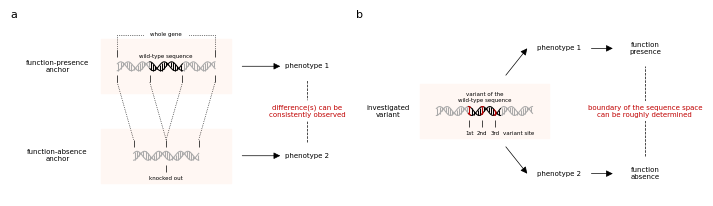

This figure's Python source: (Note: this script raises an exception after producing the figure.)
"""
@Author      : Haoling Zhang
@Description : Figure 2
"""
from logging import getLogger, CRITICAL
from matplotlib import pyplot, rcParams
from numpy import array, linspace, cos, pi
from warnings import filterwarnings

filterwarnings("ignore")

getLogger("matplotlib").setLevel(CRITICAL)

rcParams["font.family"] = "Arial"
rcParams["mathtext.fontset"] = "custom"
rcParams["mathtext.rm"] = "Linux Libertine"
rcParams["mathtext.cal"] = "Lucida Calligraphy"
rcParams["mathtext.it"] = "Linux Libertine:italic"
rcParams["mathtext.bf"] = "Linux Libertine:bold"

figure = pyplot.figure(figsize=(7.2, 2), tight_layout=True)

pyplot.subplot(1, 2, 1)
pyplot.text(0.40, 1.50, "function-presence\nanchor", ha="center", va="center", fontsize=5)
pyplot.text(0.40, 0.50, "function-absence\nanchor", ha="center", va="center", fontsize=5)

pyplot.fill_between([0.80, 2.00], 1.20, 1.80, color="#FFF7F3", zorder=0)
pyplot.plot(linspace(0.95, 1.25, 31),
            1.50 + cos(linspace(0, 3 * pi, 31) - 1.00) * 0.05,
            color="#AAAAAA", lw=0.75, zorder=2)
pyplot.plot(linspace(0.95, 1.25, 31),
            1.50 - cos(linspace(0, 3 * pi, 31)) * 0.05,
            color="#AAAAAA", lw=0.75, zorder=2)
for location, (x_point, y_point_1, y_point_2) in enumerate(zip(linspace(0.95, 1.25, 31),
                                                               cos(linspace(0, 3 * pi, 31) - 1.00) * 0.05,
                                                               cos(linspace(0, 3 * pi, 31)) * 0.05)):
    if location % 2 == 1:
        pyplot.vlines(x_point, 1.50 + y_point_1, 1.50 - y_point_2, lw=0.75, color="#AAAAAA", zorder=1)
pyplot.plot(linspace(1.25, 1.55, 31),
            1.50 + cos(linspace(pi, 4 * pi, 31) - 1.00) * 0.05,
            color="#000000", lw=0.75, zorder=3)
pyplot.plot(linspace(1.25, 1.55, 31),
            1.50 - cos(linspace(pi, 4 * pi, 31)) * 0.05,
            color="#000000", lw=0.75, zorder=3)
for location, (x_point, y_point_1, y_point_2) in enumerate(zip(linspace(1.25, 1.55, 31),
                                                               cos(linspace(pi, 4 * pi, 31) - 1.00) * 0.05,
                                                               cos(linspace(pi, 4 * pi, 31)) * 0.05)):
    if location % 2 == 1:
        pyplot.vlines(x_point, 1.50 + y_point_1, 1.50 - y_point_2, lw=0.75, color="#000000", zorder=3)
pyplot.plot(linspace(1.55, 1.85, 31),
            1.50 + cos(linspace(0, 3 * pi, 31) - 1.00) * 0.05,
            color="#AAAAAA", lw=0.75, zorder=2)
pyplot.plot(linspace(1.55, 1.85, 31),
            1.50 - cos(linspace(0, 3 * pi, 31)) * 0.05,
            color="#AAAAAA", lw=0.75, zorder=2)
for location, (x_point, y_point_1, y_point_2) in enumerate(zip(linspace(1.55, 1.85, 31),
                                                               cos(linspace(0, 3 * pi, 31) - 1.00) * 0.05,
                                                               cos(linspace(0, 3 * pi, 31)) * 0.05)):
    if location % 2 == 1:
        pyplot.vlines(x_point, 1.50 + y_point_1, 1.50 - y_point_2, lw=0.75, color="#AAAAAA", zorder=1)

pyplot.text(1.40, 1.61, "wild-type sequence", ha="center", va="center", fontsize=4)
pyplot.text(1.40, 1.85, "whole gene", ha="center", va="center", fontsize=4)
pyplot.plot([0.95, 0.95, 1.20], [1.68, 1.85, 1.85], lw=0.50, ls=":", color="#000000", zorder=4)
pyplot.plot([1.85, 1.85, 1.60], [1.68, 1.85, 1.85], lw=0.50, ls=":", color="#000000", zorder=4)
pyplot.vlines([0.95, 1.85], 1.60, 1.68, lw=0.50, color="k", zorder=4)

pyplot.vlines([0.95, 1.25, 1.55, 1.85], 1.40, 1.32, lw=0.50, color="k", zorder=4)
pyplot.plot([0.95, 1.10], [1.32, 0.68], lw=0.50, ls=":", color="#000000")
pyplot.plot([1.25, 1.40], [1.32, 0.68], lw=0.50, ls=":", color="#000000")
pyplot.plot([1.55, 1.40], [1.32, 0.68], lw=0.50, ls=":", color="#000000")
pyplot.plot([1.85, 1.70], [1.32, 0.68], lw=0.50, ls=":", color="#000000")
pyplot.vlines([1.10, 1.40, 1.70], 0.60, 0.68, lw=0.50, color="k", zorder=4)

pyplot.fill_between([0.80, 2.00], 0.20, 0.80, color="#FFF7F3")
pyplot.plot(linspace(1.10, 1.70, 61),
            0.50 + cos(linspace(0, 6 * pi, 61) - 1.00) * 0.05,
            color="#AAAAAA", lw=0.75, zorder=2)
pyplot.plot(linspace(1.10, 1.70, 61),
            0.50 - cos(linspace(0, 6 * pi, 61)) * 0.05,
            color="#AAAAAA", lw=0.75, zorder=2)
for location, (x_point, y_point_1, y_point_2) in enumerate(zip(linspace(1.10, 1.70, 61),
                                                               cos(linspace(0, 6 * pi, 61) - 1.00) * 0.05,
                                                               cos(linspace(0, 6 * pi, 61)) * 0.05)):
    if location % 2 == 1:
        pyplot.vlines(x_point, 0.50 + y_point_1, 0.50 - y_point_2, lw=0.75, color="#AAAAAA")

pyplot.vlines(1.40, 0.32, 0.40, lw=0.50, color="k", zorder=4)
pyplot.text(1.40, 0.25, "knocked out", ha="center", va="center", fontsize=4)

pyplot.annotate("", xy=(2.10, 1.50), xytext=(2.45, 1.50),
                arrowprops=dict(arrowstyle="<|-", color="k", shrinkA=0, shrinkB=0, lw=0.50))
pyplot.annotate("", xy=(2.10, 0.50), xytext=(2.45, 0.50),
                arrowprops=dict(arrowstyle="<|-", color="k", shrinkA=0, shrinkB=0, lw=0.50))
pyplot.vlines(2.70, 0.65, 1.35, color="k", lw=0.5, ls="--", zorder=0)
pyplot.text(2.70, 1.50, "phenotype 1", ha="center", va="center", fontsize=5)
pyplot.text(2.70, 0.50, "phenotype 2", ha="center", va="center", fontsize=5)
pyplot.text(2.70, 1.00, "difference(s) can be\nconsistently observed",
            bbox=dict(fc="w", ec="w", boxstyle="round,pad=0.4"), color="#C00000", ha="center", va="center", fontsize=5)

pyplot.xlim(0.00, 3.10)
pyplot.ylim(0.05, 1.95)
pyplot.axis("off")

pyplot.subplot(1, 2, 2)

pyplot.text(0.30, 1.00, "investigated\nvariant", ha="center", va="center", fontsize=5)

pyplot.fill_between([0.60, 1.80], 0.70, 1.30, color="#FFF7F3")

pyplot.plot(linspace(0.75, 1.05, 31),
            1.00 + cos(linspace(0, 3 * pi, 31) - 1.00) * 0.05,
            color="#AAAAAA", lw=0.75, zorder=2)
pyplot.plot(linspace(0.75, 1.05, 31),
            1.00 - cos(linspace(0, 3 * pi, 31)) * 0.05,
            color="#AAAAAA", lw=0.75, zorder=2)
for location, (x_point, y_point_1, y_point_2) in enumerate(zip(linspace(0.75, 1.05, 31),
                                                               cos(linspace(0, 3 * pi, 31) - 1.00) * 0.05,
                                                               cos(linspace(0, 3 * pi, 31)) * 0.05)):
    if location % 2 == 1:
        pyplot.vlines(x_point, 1.00 + y_point_1, 1.00 - y_point_2, lw=0.75, color="#AAAAAA", zorder=1)
pyplot.plot(linspace(1.05, 1.35, 31),
            1.00 + cos(linspace(pi, 4 * pi, 31) - 1.00) * 0.05,
            color="#000000", lw=0.75, zorder=3)
pyplot.plot(linspace(1.05, 1.35, 31),
            1.00 - cos(linspace(pi, 4 * pi, 31)) * 0.05,
            color="#000000", lw=0.75, zorder=3)
nucleotide_indices = []
for location, (x_point, y_point_1, y_point_2) in enumerate(zip(linspace(1.05, 1.35, 31),
                                                               cos(linspace(pi, 4 * pi, 31) - 1.00) * 0.05,
                                                               cos(linspace(pi, 4 * pi, 31)) * 0.05)):
    if location % 2 == 1:
        nucleotide_indices.append(location)
        pyplot.vlines(x_point, 1.00 + y_point_1, 1.00 - y_point_2, lw=0.75, color="#000000", zorder=3)
pyplot.plot(linspace(1.35, 1.65, 31),
            1.00 + cos(linspace(0, 3 * pi, 31) - 1.00) * 0.05,
            color="#AAAAAA", lw=0.75, zorder=2)
pyplot.plot(linspace(1.35, 1.65, 31),
            1.00 - cos(linspace(0, 3 * pi, 31)) * 0.05,
            color="#AAAAAA", lw=0.75, zorder=2)
for location, (x_point, y_point_1, y_point_2) in enumerate(zip(linspace(1.35, 1.65, 31),
                                                               cos(linspace(0, 3 * pi, 31) - 1.00) * 0.05,
                                                               cos(linspace(0, 3 * pi, 31)) * 0.05)):
    if location % 2 == 1:
        pyplot.vlines(x_point, 1.00 + y_point_1, 1.00 - y_point_2, lw=0.75, color="#AAAAAA", zorder=1)

x_points = linspace(1.05, 1.35, 31)
y_points_1 = cos(linspace(pi, 4 * pi, 31) - 1.00) * 0.05
y_points_2 = cos(linspace(pi, 4 * pi, 31)) * 0.05
for index in [1, 13, 25]:
    pyplot.vlines(x_points[index], 1.00 + y_points_1[index], 1.00 - y_points_2[index],
                  color="#C00000", lw=0.75, zorder=4)
    pyplot.plot(x_points[index - 1: index + 2], 1.00 + y_points_1[index - 1: index + 2],
                color="#C00000", lw=0.75, zorder=4)
    pyplot.plot(x_points[index - 1: index + 2], 1.00 - y_points_2[index - 1: index + 2],
                color="#C00000", lw=0.75, zorder=4)

pyplot.text(1.20, 1.15, "variant of the\nwild-type sequence", ha="center", va="center", fontsize=4)
for index, (location, label) in enumerate(zip(x_points[array([1, 13, 25])], ["1st", "2nd", "3rd"])):
    pyplot.vlines(location, 0.90, 0.82, lw=0.50, color="k", zorder=4)
    pyplot.text(location, 0.75, label, ha="center", va="center", fontsize=4)
pyplot.text(x_points[-1] + 0.02, 0.75, "variant site", ha="left", va="center", fontsize=4)

pyplot.annotate("", xy=(1.40, 1.40), xytext=(1.60, 1.70),
                arrowprops=dict(arrowstyle="<|-", color="k", shrinkA=0, shrinkB=0, lw=0.50))
pyplot.annotate("", xy=(1.40, 0.60), xytext=(1.60, 0.30),
                arrowprops=dict(arrowstyle="<|-", color="k", shrinkA=0, shrinkB=0, lw=0.50))
pyplot.text(1.90, 1.70, "phenotype 1", ha="center", va="center", fontsize=5)
pyplot.text(1.90, 0.30, "phenotype 2", ha="center", va="center", fontsize=5)
pyplot.annotate("", xy=(2.20, 1.70), xytext=(2.40, 1.70),
                arrowprops=dict(arrowstyle="<|-", color="k", shrinkA=0, shrinkB=0, lw=0.50))
pyplot.annotate("", xy=(2.20, 0.30), xytext=(2.40, 0.30),
                arrowprops=dict(arrowstyle="<|-", color="k", shrinkA=0, shrinkB=0, lw=0.50))
pyplot.text(2.70, 1.70, "function\npresence", ha="center", va="center", fontsize=5)
pyplot.text(2.70, 0.30, "function\nabsence", ha="center", va="center", fontsize=5)
pyplot.vlines(2.70, 0.50, 1.50, color="k", lw=0.5, ls="--", zorder=0)
pyplot.text(2.70, 1.00, "boundary of the sequence space\ncan be roughly determined",
            bbox=dict(fc="w", ec="w", boxstyle="round,pad=0.4"), color="#C00000", ha="center", va="center", fontsize=5)
pyplot.xlim(0.10, 3.25)
pyplot.ylim(0.05, 1.95)
pyplot.axis("off")

figure.text(0.02, 0.98, "a", va="center", ha="center", fontsize=8)
figure.text(0.50, 0.98, "b", va="center", ha="center", fontsize=8)

pyplot.savefig("./plot/2.pdf", format="pdf", pad_inches=0.01, bbox_inches="tight", dpi=300)
pyplot.close()
